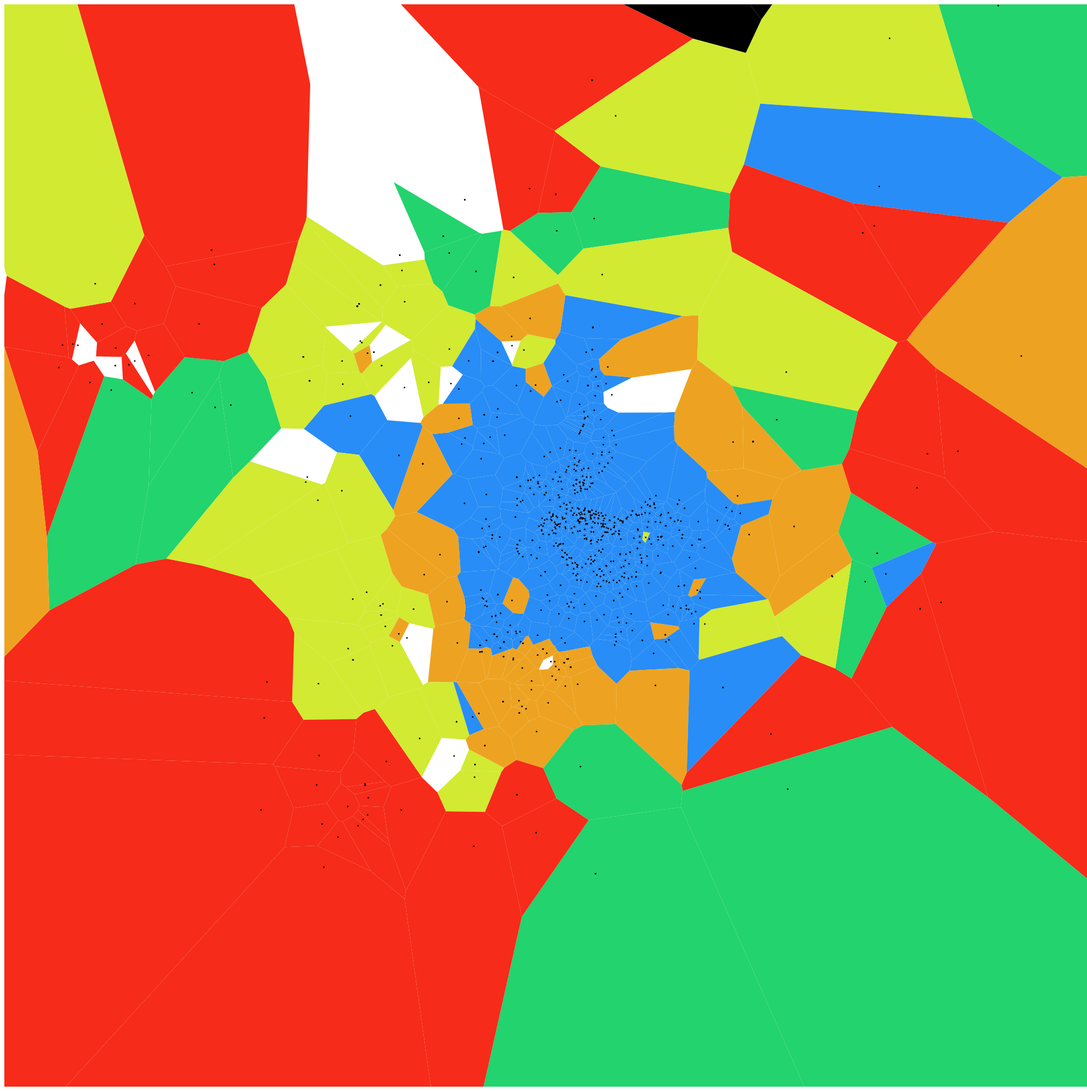
D3 v3 page, settled after 480 driven frames (8 s of simulated time); the page loaded 1 data file(s).


    // canvas size
    var width = 2000,
        height = 2000;

    // this seems relevant here: http://xkcd.com/977/
    var projection = d3.geo.mercator() // good luck trying to understand map projections
        .center([6.14, 46.2]) // center on Geneva
        .scale(600000) // zoom in
        .translate([width/2, height/2])

    var path = d3.geo.path()
        .projection(projection)
        .pointRadius(1.5);

    var svg = d3.select("body").append("svg")
        .attr("width", width)
        .attr("height", height);

    d3.json("mapping-1384694525194.geojson", function(error, map) {
      if(error) {
        console.log(error);
      }

      // http://bl.ocks.org/zzolo/982c5a3b679d35047063
      var voronoiStops = d3.geom.voronoi()
        .x(function(d) { return projection(d.geometry.coordinates)[0]; })
        .y(function(d) { return projection(d.geometry.coordinates)[1]; })
        .clipExtent([[0, 0], [width, height]]);

      // http://strongriley.github.io/d3/ex/voronoi.html
      svg.append("g")
        .selectAll("path")
        .data(voronoiStops(map.features))
        .enter()
        .append("path")
        .attr("class", function(d) { if(d) return "zone" + d.point.properties.zone;})
        .attr("d", function(d) { if(d) return "M" + d.join("L") + "Z"; });

      svg.append("g")
        .selectAll("path")
        .data(map.features)
        .enter()
        .append("path")
        .attr("class", "dot")
        .attr("d", path);
    });
    

### data: mapping-1384694525194.geojson
{
 "features": [
  {
   "id": 1,
   "properties": {
    "id": 1,
    "address": "Rue Eugene Marziano",
    "geo_accuracy": "house",
    "number": 25,
    "geo_longitude": 6.131,
    "geo_latitude": 46.19,
    "zone": 0,
    "city": "Genève"
   },
   "type": "Feature",
   "geometry": {
    "type": "Point",
    "coordinates": "[... 2 items]"
   }
  },
  {
   "id": 2,
   "properties": {
    "id": 2,
    "address": "Rue des Maraîchers",
    "geo_accuracy": "residential",
    "number": 5,
    "geo_longitude": 6.135,
    "geo_latitude": 46.2,
    "zone": 0,
    "city": "Genève"
   },
   "type": "Feature",
   "geometry": {
    "type": "Point",
    "coordinates": "[... 2 items]"
   }
  },
  {
   "id": 3,
   "properties": {
    "id": 3,
    "address": "Route de Chêne",
    "geo_accuracy": "house",
    "number": 30,
    "geo_longitude": 6.168,
    "geo_latitude": 46.2,
    "zone": 0,
    "city": "Genève"
   },
   "type": "Feature",
   "geometry": {
    "type": "Point",
    "coordinates": "[... 2 items]"
   }
  },
  {
   "id": 4,
   "properties": {
    "id": 4,
    "address": "Rue de Rive",
    "geo_accuracy": "house",
    "number": 2,
    "geo_longitude": 6.15,
    "geo_latitude": 46.2,
    "zone": 0,
    "city": "Genève"
   },
   "type": "Feature",
   "geometry": {
    "type": "Point",
    "coordinates": "[... 2 items]"
   }
  },
  {
   "id": 5,
   "properties": {
    "id": 5,
    "address": "Route de Ferney",
    "geo_accuracy": "house",
    "number": 10,
    "geo_longitude": 6.136,
    "geo_latitude": 46.22,
    "zone": 2,
    "city": "Genève"
   },
   "type": "Feature",
   "geometry": {
    "type": "Point",
    "coordinates": "[... 2 items]"
   }
  },
  {
   "id": 6,
   "properties": {
    "id": 6,
    "address": "Rue de Lyon",
    "geo_accuracy": "primary",
    "number": 111,
    "geo_longitude": 6.135,
    "geo_latitude": 46.21,
    "zone": 1,
    "city": "Genève"
   },
   "type": "Feature",
   "geometry": {
    "type": "Point",
    "coordinates": "[... 2 items]"
   }
  },
  {
   "id": 7,
   "properties": {
    "id": 7,
    "address": "Rue de Lausanne",
    "geo_accuracy": "house",
    "number": 72,
    "geo_longitude": 6.147,
    "geo_latitude": 46.22,
    "zone": 0,
    "city": "Genève"
   },
   "type": "Feature",
   "geometry": {
    "type": "Point",
    "coordinates": "[... 2 items]"
   }
  },
  {
   "id": 8,
   "properties": {
    "id": 8,
    "address": "Rue des Noirettes",
    "geo_accuracy": "house",
    "number": 32,
    "geo_longitude": 6.133,
    "geo_latitude": 46.19,
    "zone": 0,
    "city": "Carouge"
   },
   "type": "Feature",
   "geometry": {
    "type": "Point",
    "coordinates": "[... 2 items]"
   }
  },
  "... 982 more items"
 ],
 "type": "FeatureCollection"
}